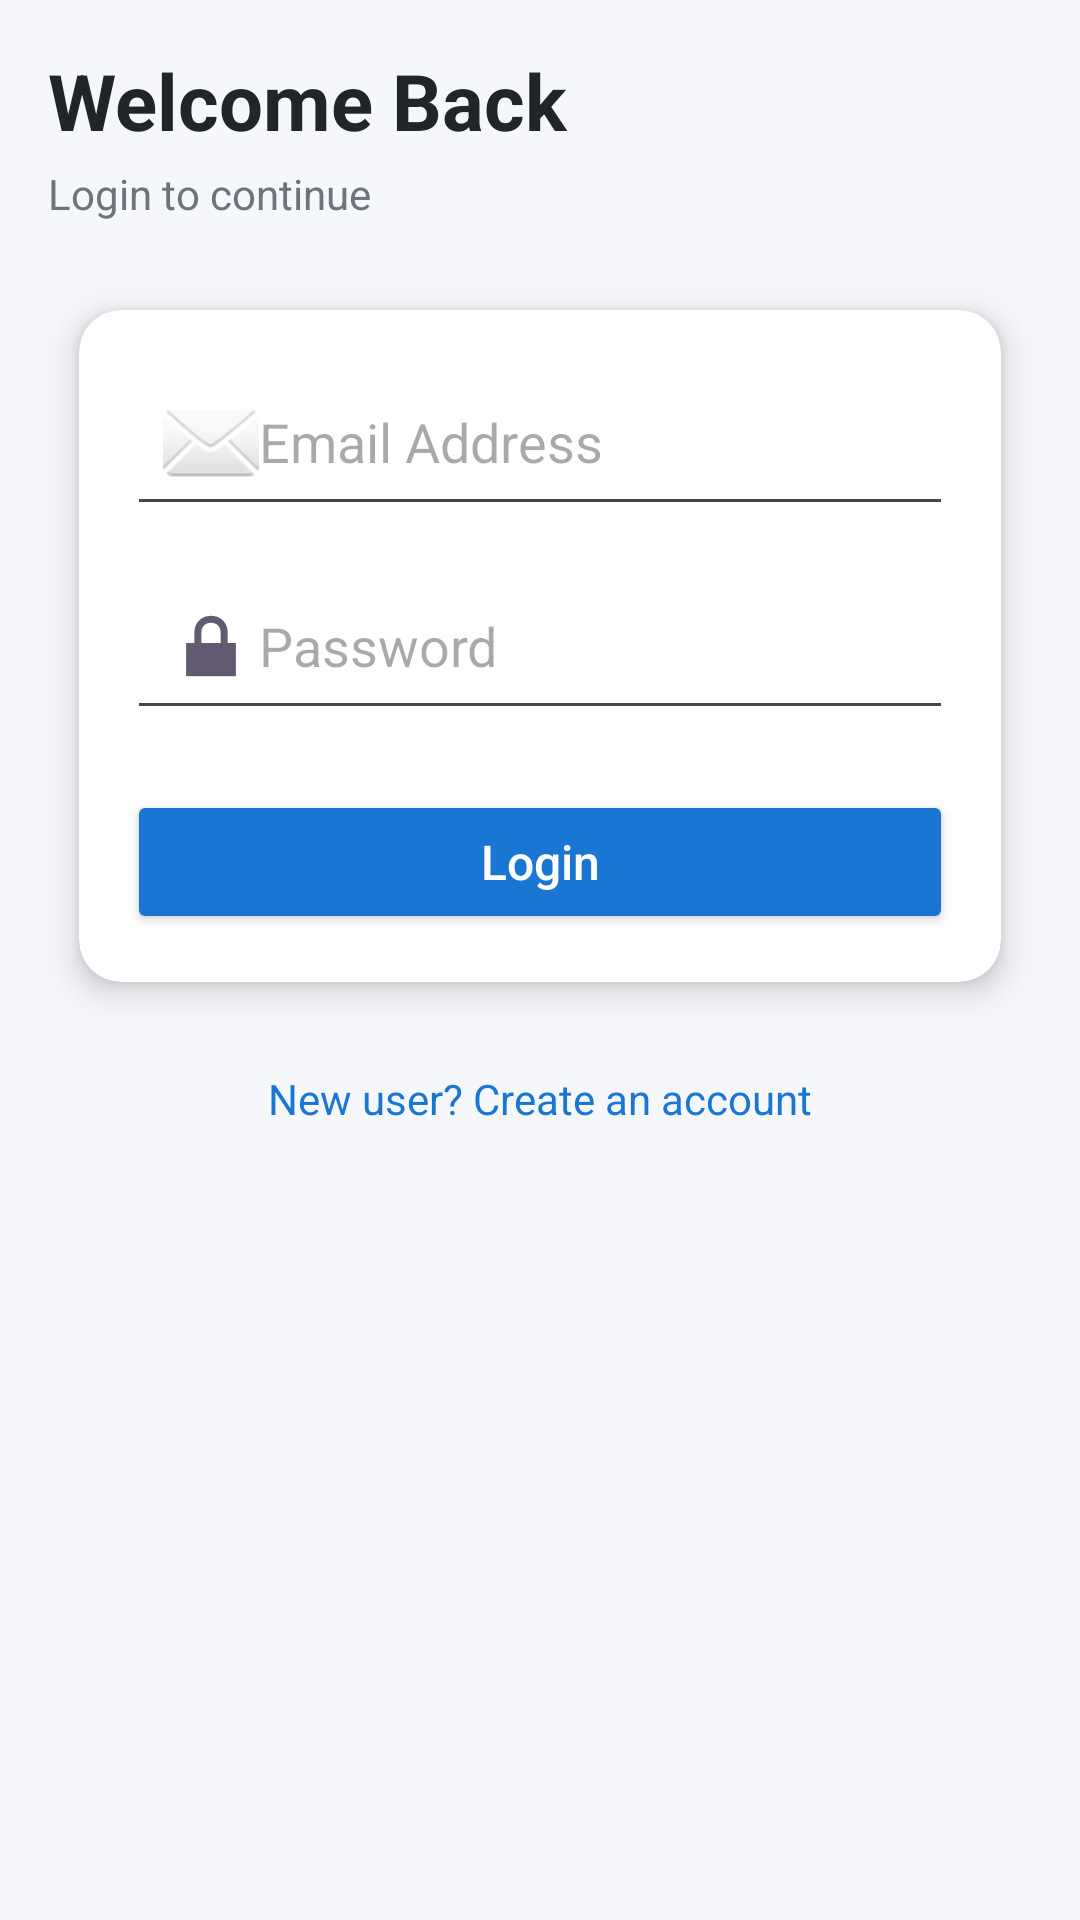

Here is an Android app screen rendered from its layout file. Give the layout XML and the strings, colors and styles it references.
<!-- AndroidManifest.xml: application theme Theme.PgRentalApp2 -->
<!-- res/layout/activity_user_login.xml -->
<?xml version="1.0" encoding="utf-8"?>
<ScrollView xmlns:android="http://schemas.android.com/apk/res/android"
    xmlns:card_view="http://schemas.android.com/apk/res-auto"
    android:layout_width="match_parent"
    android:layout_height="match_parent"
    android:background="#F5F7FA">

    <LinearLayout
        android:orientation="vertical"
        android:padding="16dp"
        android:layout_width="match_parent"
        android:layout_height="wrap_content">

        <TextView
            android:text="Welcome Back"
            android:textSize="26sp"
            android:textStyle="bold"
            android:textColor="#212529"
            android:layout_marginBottom="4dp"
            android:layout_width="wrap_content"
            android:layout_height="wrap_content"/>

        <TextView
            android:text="Login to continue"
            android:textSize="14sp"
            android:textColor="#6C757D"
            android:layout_marginBottom="16dp"
            android:layout_width="wrap_content"
            android:layout_height="wrap_content"/>

        <androidx.cardview.widget.CardView
            android:layout_width="match_parent"
            android:layout_height="wrap_content"
            card_view:cardCornerRadius="14dp"
            card_view:cardElevation="6dp"
            card_view:cardUseCompatPadding="true">

            <LinearLayout
                android:orientation="vertical"
                android:padding="16dp"
                android:layout_width="match_parent"
                android:layout_height="wrap_content">

                <EditText
                    android:id="@+id/edtEmail"
                    android:hint="Email Address"
                    android:inputType="textEmailAddress"
                    android:drawableStart="@android:drawable/ic_dialog_email"
                    android:padding="12dp"
                    android:layout_width="match_parent"
                    android:layout_height="wrap_content"/>

                <EditText
                    android:id="@+id/edtPassword"
                    android:hint="Password"
                    android:inputType="textPassword"
                    android:drawableStart="@android:drawable/ic_lock_lock"
                    android:padding="12dp"
                    android:layout_marginTop="12dp"
                    android:layout_width="match_parent"
                    android:layout_height="wrap_content"/>

                <Button
                    android:id="@+id/btnLogin"
                    android:text="Login"
                    android:textAllCaps="false"
                    android:textSize="16sp"
                    android:layout_marginTop="20dp"
                    android:backgroundTint="#1976D2"
                    android:textColor="#FFFFFF"
                    android:layout_width="match_parent"
                    android:layout_height="wrap_content"/>

            </LinearLayout>
        </androidx.cardview.widget.CardView>

        <TextView
            android:id="@+id/txtRegister"
            android:text="New user? Create an account"
            android:textColor="#1976D2"
            android:textSize="14sp"
            android:layout_marginTop="16dp"
            android:layout_gravity="center"
            android:layout_width="wrap_content"
            android:layout_height="wrap_content"/>

    </LinearLayout>
</ScrollView>
<!-- resources referenced by this layout -->
<resources>
  <style name="Theme.PgRentalApp2" parent="Base.Theme.PgRentalApp2" />
  <style name="Base.Theme.PgRentalApp2" parent="Theme.Material3.DayNight.NoActionBar">
          
          
      </style>
</resources>
